Run: headless pygame with SDL's dummy video driver; simulated clock (each Clock.tick advances the game by its frame time, no real sleeping); random seed 0; keys injected as events and as key.get_pressed() state; no mouse input.
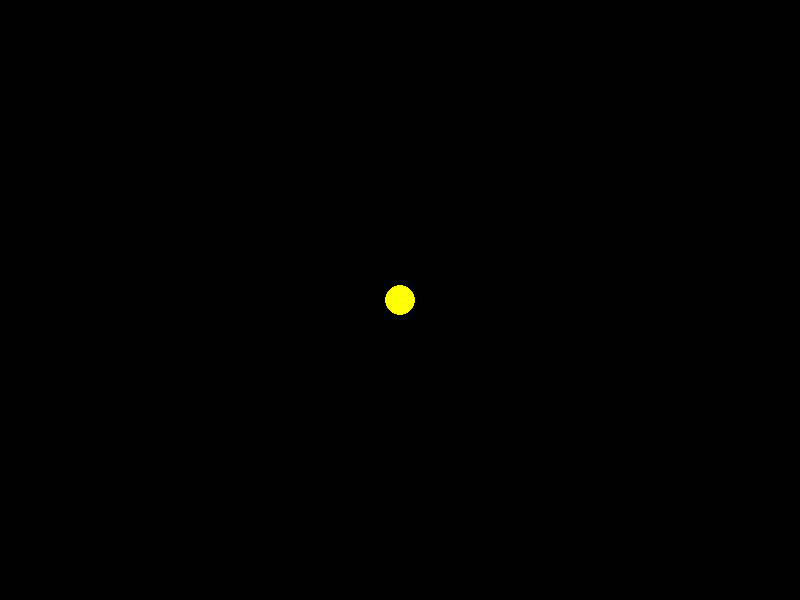
Frame 1 of 4 · flips 1–60 · no input
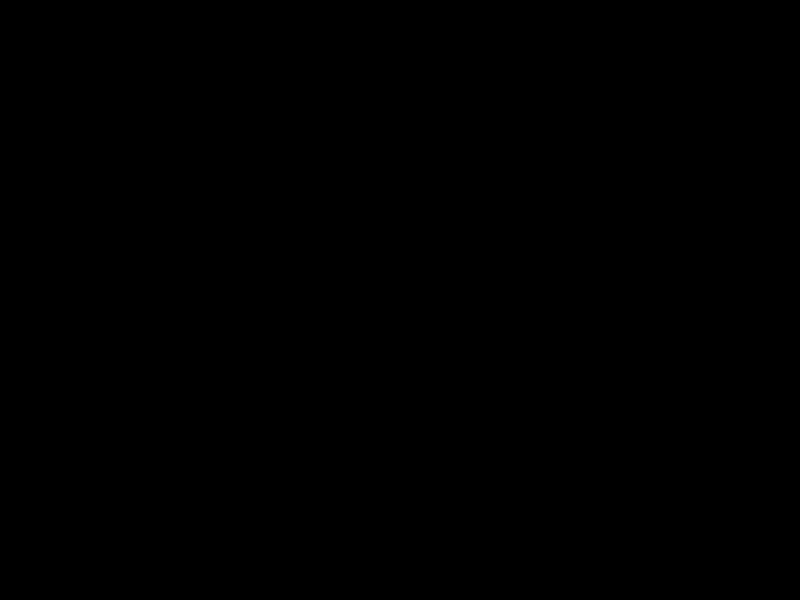
Frame 2 of 4 · flips 61–180 · tapped SPACE, RETURN · held RIGHT (→), D
Frame 3 of 4 · flips 181–300 · held DOWN (↓), S · screen unchanged from frame 2, image omitted
Frame 4 of 4 · flips 301–420 · held LEFT (←), A, UP (↑), W · screen unchanged from frame 3, image omitted

The pygame program that drew these frames:

import pygame
import sys

# Initialize Pygame
pygame.init()

# Set up the game window
WIDTH, HEIGHT = 800, 600
win = pygame.display.set_mode((WIDTH, HEIGHT))
pygame.display.set_caption("Pac-Man")

# Set up colors
BLACK = (0, 0, 0)
YELLOW = (255, 255, 0)

# Set up Pac-Man's initial position and movement
pacman_pos = [400, 300]
pacman_radius = 15
pacman_direction = 0  # 0: right, 1: down, 2: left, 3: up

# Set up the game loop
clock = pygame.time.Clock()

# Game loop
while True:
    # Handle events
    for event in pygame.event.get():
        if event.type == pygame.QUIT:
            pygame.quit()
            sys.exit()

    # Move Pac-Man based on the arrow keys
    keys = pygame.key.get_pressed()
    if keys[pygame.K_RIGHT]:
        pacman_direction = 0
        pacman_pos[0] += 5
    elif keys[pygame.K_DOWN]:
        pacman_direction = 1
        pacman_pos[1] += 5
    elif keys[pygame.K_LEFT]:
        pacman_direction = 2
        pacman_pos[0] -= 5
    elif keys[pygame.K_UP]:
        pacman_direction = 3
        pacman_pos[1] -= 5

    # Draw the game window
    win.fill(BLACK)
    pygame.draw.circle(win, YELLOW, pacman_pos, pacman_radius)
    pygame.display.flip()

    # Limit the frame rate
    clock.tick(60)
